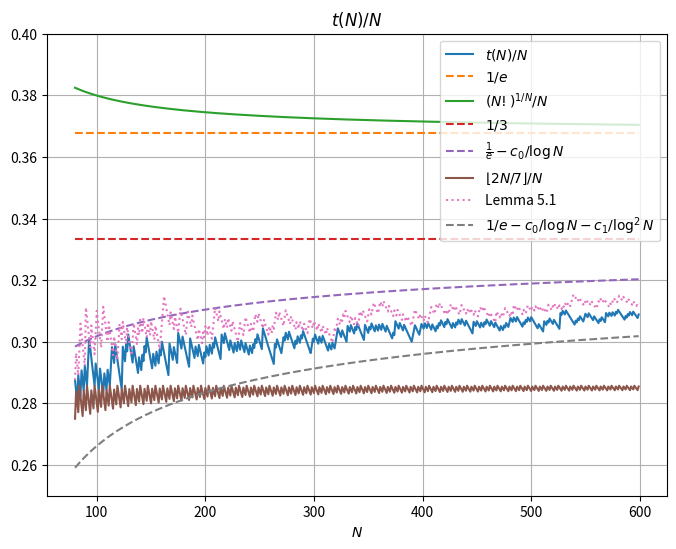

Here is the Python script that generated this plot:
import numpy as np
import matplotlib.pyplot as plt
import math


# Code to generate Figure 2 of the original paper, with updated values, covering the range 80 <= N <= 599

new_values = [1, 1, 1, 2, 2, 2, 2, 2, 3, 3, 3, 3, 3, 4, 4, 5, 5, 5, 5, 6, 6, 6, 6, 7, 7, 7, 8, 8, 8, 8, 8, 9, 9, 10, 10, 10, 10, 11, 11, 12, 12, 12, 12, 12, 12, 13, 13, 13, 14, 14, 15, 15, 15, 15, 15, 15, 16, 17, 17, 17, 17, 18, 18, 18, 19, 19, 19, 20, 20, 20, 20, 21, 21, 21, 21, 21, 22, 22, 22, 23, 23, 23, 23, 24, 24, 24, 25, 25, 25, 26, 26, 26, 27, 28, 28, 28, 28, 28, 28, 29, 29, 29, 29, 30, 30, 30, 30, 31, 31, 31, 32, 32, 32, 33, 34, 34, 34, 35, 35, 35, 35, 35, 35, 35, 37, 37, 37, 38, 38, 39, 39, 39, 39, 39, 40, 40, 40, 40, 40, 41, 41, 41, 42, 42, 43, 43, 44, 44, 44, 44, 44, 44, 45, 45, 45, 46, 46, 46, 47, 47, 48, 48, 48, 48, 48, 48, 48, 50, 50, 50, 50, 51, 51, 51, 51, 53, 53, 53, 53, 54, 54, 54, 54, 54, 54, 54, 56, 56, 56, 56, 56, 57, 57, 57, 58, 58, 58, 58, 58, 59, 59, 60, 60, 60, 61, 61, 61, 62, 62, 63, 63, 63, 63, 63, 63, 65, 65, 65, 66, 66, 66, 66, 66, 67, 67, 67, 67, 68, 68, 68, 69, 69, 69, 70, 70, 70, 70, 71, 71, 71, 71, 72, 72, 72, 73, 73, 74, 74, 75, 75, 75, 75, 75, 77, 77, 77, 77, 77, 77, 77, 77, 77, 77, 77, 79, 79, 80, 80, 80, 80, 80, 81, 82, 82, 83, 83, 83, 84, 84, 84, 84, 84, 84, 85, 85, 86, 86, 86, 87, 87, 88, 88, 88, 88, 88, 88, 88, 88, 89, 90, 90, 91, 91, 91, 91, 92, 92, 92, 93, 93, 93, 93, 93, 93, 94, 94, 94, 95, 95, 95, 96, 97, 98, 98, 98, 98, 99, 99, 99, 99, 99, 101, 101, 101, 102, 102, 102, 102, 103, 103, 104, 104, 104, 104, 104, 104, 104, 106, 106, 106, 106, 107, 107, 108, 108, 108, 108, 109, 109, 109, 110, 110, 110, 111, 111, 111, 111, 112, 112, 112, 112, 112, 112, 113, 113, 115, 115, 115, 115, 116, 116, 116, 116, 117, 117, 117, 117, 117, 117, 117, 117, 118, 119, 120, 120, 120, 120, 120, 121, 122, 122, 122, 123, 123, 123, 124, 124, 124, 124, 125, 125, 125, 125, 126, 126, 127, 127, 128, 128, 128, 128, 129, 129, 130, 130, 130, 130, 130, 131, 131, 131, 132, 132, 133, 133, 133, 134, 134, 134, 134, 135, 135, 135, 135, 135, 135, 135, 137, 137, 137, 138, 138, 138, 138, 139, 139, 139, 140, 140, 141, 141, 141, 141, 142, 142, 142, 142, 143, 143, 143, 143, 143, 144, 144, 144, 145, 145, 146, 146, 146, 147, 148, 148, 148, 149, 149, 149, 150, 150, 150, 150, 150, 150, 151, 151, 152, 152, 153, 153, 153, 154, 154, 154, 154, 154, 154, 154, 155, 155, 155, 155, 155, 157, 157, 157, 158, 158, 159, 159, 159, 159, 160, 160, 160, 160, 160, 160, 163, 163, 164, 164, 164, 165, 165, 165, 165, 165, 165, 165, 165, 165, 166, 166, 167, 167, 168, 168, 168, 168, 169, 170, 170, 170, 171, 171, 171, 171, 171, 172, 172, 172, 172, 172, 173, 173, 174, 174, 174, 174, 176, 176, 176, 177, 177, 177, 178, 178, 178, 179, 179, 180, 180, 180, 180, 180, 180, 180, 181, 181, 182, 182, 183, 183, 183, 184, 184, 184, 184, 184, 185]

def is_prime(n):
    """Return True if n is a prime number, else False."""
    if n < 2:
        return False
    # Check divisibility from 2 up to sqrt(n)
    for i in range(2, int(math.sqrt(n)) + 1):
        if n % i == 0:
            return False
    return True

def logfac(N):
    sum = 0
    for i in range(1, N+1):
        sum += math.log(i)
    return sum

# Test if  \sum_{p > \frac{t}{\sqrt{t}+1}} \left\lfloor \frac{N}{p} \right\rfloor \log \left( \frac{p}{t} \left\lceil \frac{t}{p} \right\rceil \right) > \log N! - N \log t

def criterion( N, t ):
    sum = 0
    for p in range(1, N + 1):
        if is_prime(p) and p > t/(math.floor(math.sqrt(t))):
            sum += math.floor(N/p) * math.log((p/t)*math.ceil(t/p))
    if sum > logfac(N) - N * math.log(t) + 0.0001:
        return True


def best_t( N, init ):
    for t in range(init, N+1):
        if criterion(N,t):
            return t-1
    return N



def plot2():
    base = range(80,600)
    alt = [float(math.floor(2*N/7))/N for N in base]
    comparison = [math.exp(-1) for N in base]
    comparison2 = [math.exp(logfac(N) / N)/N  for N in base]
    third = [1/3 for N in base]
    conj = [(math.exp(-1) - 0.3044019010 / math.log(max(N,2))) for N in base]
    conj2 = [math.exp(-1) - 0.3044019010 / math.log(max(N,2)) - 0.75554808 / math.log(max(N,2))**2 for N in base]

    lower = [new_values[N]/N for N in base]
    upper = [best_t(N,new_values[N])/N for N in base]


    plt.figure(figsize=(8, 6))
    plt.plot(base, lower, label='$t(N)/N$' )
    plt.plot(base, comparison, linestyle="--", label='$1/e$' )
    plt.plot(base, comparison2, label='$(N!)^{1/N}/N$' )
    plt.plot(base, third, linestyle="--", label='$1/3$' )
    plt.plot(base, conj, linestyle="--", label='$\\frac{1}{e} - c_0/\\log N$' )
    plt.plot(base, alt, label='$\\lfloor 2N/7\\rfloor/N$' )
    plt.plot(base, upper, linestyle=":", label='Lemma 5.1' )
    plt.plot(base, conj2, linestyle="--", label='$1/e - c_0/\\log N - c_1/\\log^2 N$' )
    plt.title('$t(N)/N$')
    plt.xlabel('$N$')
    plt.ylim(0.25,0.4)
    plt.legend()
    plt.grid(True)
    plt.show()

plot2()
